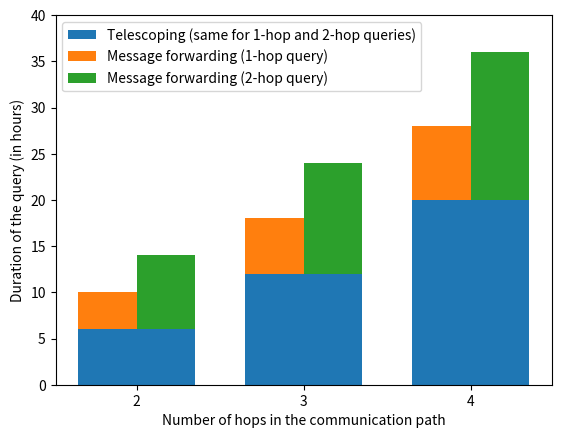

Reproduce this figure in Python. (Note: this script raises an exception after producing the figure.)
import numpy as np
import matplotlib.pyplot as plt

N = 3
hops = [2,3,4]
# if number of hops = k, telescoping takes k^2 + k C-rounds,
# and message forwarding takes 2k C-rounds (for 1-hop queries)
telescoping = (2**2 + 2, 3**2 + 3, 4**2 + 4)
message_forwarding_1hop = (2*2, 2*3, 2*4)
message_forwarding_2hops = (4*2, 4*3, 4*4)
ind = np.arange(N)
width = 0.35
p1 = plt.bar(ind, telescoping, width, color='tab:blue')
p2 = plt.bar(ind, message_forwarding_1hop, width, bottom=telescoping, color='tab:orange')
p3 = plt.bar(ind + width, telescoping, width, color='tab:blue')
p4 = plt.bar(ind + width, message_forwarding_2hops, width, bottom=telescoping, color='tab:green')
plt.xlabel('Number of hops in the communication path')
plt.ylabel('Duration of the query (in hours)')
# plt.title('Duration of queries if C-rounds are 1 hour long')
plt.xticks(ind+width/2, ('2', '3', '4'))
axes = plt.gca()
axes.set_ylim([0,40])
plt.legend((p1[0], p2[0], p4[0]), ('Telescoping (same for 1-hop and 2-hop queries)', 'Message forwarding (1-hop query)', 'Message forwarding (2-hop query)'))
plt.savefig('../graphs/users/Duration.eps', format='eps')
